Image classification data set "videogames-cnn-dataset" (Pablo-H-H/Inteligencia_Artificial_Clasificador_Videojuegos on GitHub). Class labels (21): Apex Legends, CSGO, Clash Royale, Dead by Daylight, Dota 2, Escape from Tarkov, FIFA 21, Fortnite, Free Fire, GTA V, League of Legends, Minecraft, Overwatch, PUBG Battlegrounds, Rainbow Six, Rocket League, Rust, Sea of Thieves, Valorant, Warzone, World of Warcraft.

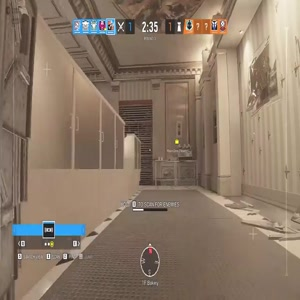
Label: Rainbow Six

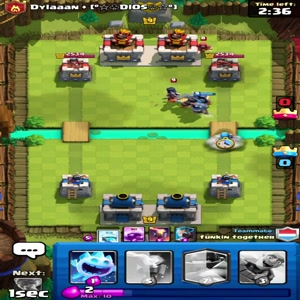
Label: Clash Royale

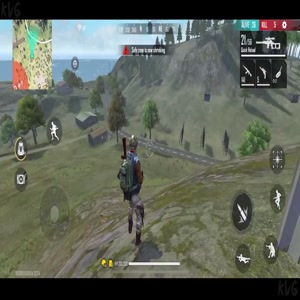
Label: Free Fire

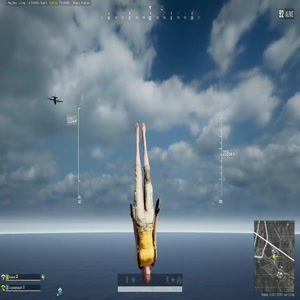
Label: PUBG Battlegrounds

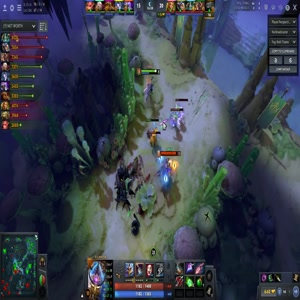
Label: Dota 2

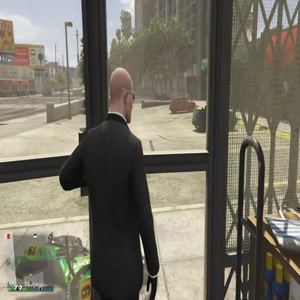
Label: GTA V
